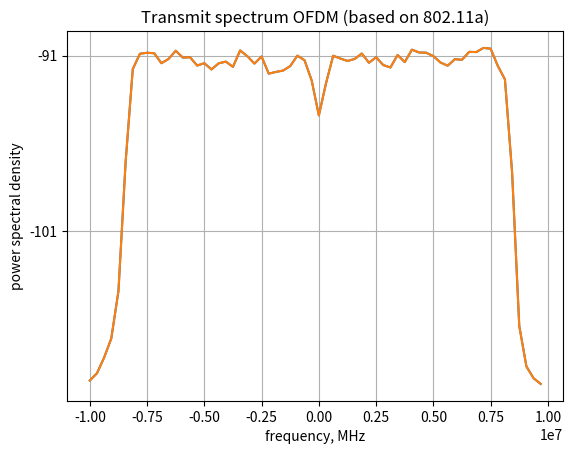

Source code (Python):
#!/usr/bin/env python
# -*- coding: utf-8 -*-

"""module docstring"""

import numpy as np
from matplotlib import pylab
from matplotlib import pyplot as plt


class OFDM():
    """OFDM class.
    """
    def __init__(self, fft_size, cp_size, num_used_subcarriers=0):
        """Initializates the OFDM object.

        See the documentation of the `set_parameters` method.
        """
        self.set_parameters(fft_size, cp_size, num_used_subcarriers)

    def set_parameters(self, fft_size, cp_size, num_used_subcarriers=0):
        """

        Arguments:
        - `fft_size`: Size of the FFT and IFFT used by the OFDM class.
        - `cp_size`: Size of the cyclic prefix (in samples)
        - `num_used_subcarriers`: Number of used subcarriers. Must be
                                  greater than or equal to 2 and lower than
                                  or equal to fft_size. Otherwise fft_size
                                  will be used instead.
        """
        if (cp_size < 0) or cp_size > fft_size:
            raise ValueError("cp_size must be nonnegative and cannot be greater than fft_size")

        if num_used_subcarriers < 0:
            num_used_subcarriers = fft_size

        if num_used_subcarriers > fft_size:
            raise ValueError("Number of used subcarriers cannot be greater than the fft_size")

        if (num_used_subcarriers % 2 != 0) or (num_used_subcarriers < 2):
            raise ValueError("Number of used subcarriers must be a multiple of 2")

        self.fft_size = fft_size
        self.cp_size = cp_size
        self.num_used_subcarriers = num_used_subcarriers

    def _calc_zeropad(self, input_data_size):
        """Calculates the number of zeros that must be added to the input
        data to make it a multiple of the OFDM size.

        The number of zeros that must be added to the input data is
        returned along with the number of OFDM symbols that will be
        generated.

        Arguments:
        - `input_data_size`: Size the the data that will be modulated by
                             the OFDM object.
        """
        num_ofdm_symbols = int(np.ceil(float(input_data_size) / self.num_used_subcarriers))
        zeropad = self.num_used_subcarriers * num_ofdm_symbols - input_data_size
        return (zeropad, num_ofdm_symbols)

    def get_subcarrier_indexes(self):
        """Get the subcarrier indexes of all subcarriers, including the
        negative, the DC and the positive subcarriers.

        Note that these indexes are not suitable for indexing in
        python. They are the actual indexes of the subcarriers in an OFDM
        symbol. For instance, an OFDM symbol with 16 subcarriers will have
        indexes from -8 to 7. However, due to the way the fft is
        implemented in numpy the indexes here are actually from 0 to 7
        followed by -8 to -1. That is
        >>> ofdm = OFDM(16,4,16)
        >>> ofdm.get_subcarrier_indexes()
        array([ 0,  1,  2,  3,  4,  5,  6,  7, -8, -7, -6, -5, -4, -3, -2, -1])
        """
        # first_half = np.r_[0:self.fft_size // 2]
        # second_half = np.r_[-self.fft_size // 2:0]
        # indexes = np.hstack([first_half, second_half])

        indexes_regular_order = np.r_[0:self.fft_size] - self.fft_size // 2
        return np.fft.fftshift(indexes_regular_order)

    def _get_used_subcarrier_indexes(self):
        """Get the subcarrier indexes of the subcarriers actually used.

        Note that these indexes are not suitable for indexing in
        python. They are the actual indexes of the subcarriers in an OFDM
        symbol. See the documentation of the get_subcarrier_indexes
        function.

        Ex:
        >>> ofdm = OFDM(16,4,10)
        >>> ofdm._get_used_subcarrier_indexes()
        array([ 1,  2,  3,  4,  5, -5, -4, -3, -2, -1])
        >>> ofdm = OFDM(16,4,14)
        >>> ofdm._get_used_subcarrier_indexes()
        array([ 1,  2,  3,  4,  5,  6,  7, -7, -6, -5, -4, -3, -2, -1])
        """
        if self.num_used_subcarriers == self.fft_size:
            return self.get_subcarrier_indexes()

        # Calculates half the number of subcarriers. This is only valid if
        # num_used_subcarriers is a multiple of 2.
        half_used_sc = self.num_used_subcarriers // 2

        first_half = np.r_[1:half_used_sc + 1]
        second_half = np.r_[-half_used_sc:0]
        indexes = np.hstack([first_half, second_half])
        return indexes

    def _get_used_subcarrier_indexes_proper(self, ):
        """Get the subcarrier indexes of the subcarriers actually used, but
        in a way suitable for python indexing (going from 0 to fft_size-1).

        This is the function actually used in the modulate function.
        >>> ofdm = OFDM(16,4,10)
        >>> ofdm._get_used_subcarrier_indexes_proper()
        array([11, 12, 13, 14, 15,  1,  2,  3,  4,  5])
        >>> ofdm = OFDM(16,4,14)
        >>> ofdm._get_used_subcarrier_indexes_proper()
        array([ 9, 10, 11, 12, 13, 14, 15,  1,  2,  3,  4,  5,  6,  7])
        """
        indexes = self._get_used_subcarrier_indexes()
        half_used = self.num_used_subcarriers // 2

        indexes_proper = np.hstack([
                self.fft_size + indexes[half_used:],
                indexes[0:half_used]
                ])
        return indexes_proper

    def _prepare_input_signal(self, input_signal):
        """Prepare the input signal to be passed to the IFFT in the
        modulate function.

        The input signal must be prepared before it is passed to the IFFT
        in the OFDM modulate function.
        - First, zeros must be added so that the input signal size is
          multiple of the number of used subcarriers.
        - After that the input signal must be allocated to subcarriers in
          the center of the spectrum (except for the DC component). That
          is, zeros will be allocated to the lower and higher subcarriers
          such that only num_used_subcarriers are used from fft_size
          subcarriers.

        This preparation is performed by the _prepare_input_signal
        function.

        Arguments:
        - `input_data`: Input signal that must be modulated by the OFDM
                        modulate function.
        Output:
        - `input_ifft`: Signal suitable to be passed to the IFFT function
                        to actually perform the OFDM modulation.
        """
        # Number of data symbols passed to the modulate function
        num_symbs = input_signal.size
        # Calculates how many zeros need to be added as well as the number
        # of equivalent OFDM symbols.
        zeropad, num_ofdm_symbols = self._calc_zeropad(num_symbs)

        # Finally add the zeros to the input data
        input_signal = np.hstack([input_signal, np.zeros(self.num_used_subcarriers * num_ofdm_symbols - num_symbs)])

        # Change the shape of the imput data. Each row will be modulated as
        # one OFDM symbol.
        input_signal.shape = (num_ofdm_symbols, self.num_used_subcarriers)

        input_ifft = np.zeros([num_ofdm_symbols, self.fft_size])
        input_ifft[:, self._get_used_subcarrier_indexes_proper()] = input_signal[:, :]

        return input_ifft

    def _add_CP(self, input_data):
        """Add the Cyclic prefix to the input data.

        `input_data` must have a shape of (Number of OFDM symbols, IFFT
        size).

        Arguments:
        - `input_data`: OFDM modulated data (after the IFFT)
        Output:
        - `output`: input_data with the cyclic prefix added. The shape of
                    the output is (Number of OFDM symbols, IFFT size + CP
                    Size).
        """
        if self.cp_size != 0:
            output = np.hstack([input_data[:, -self.cp_size:], input_data])
        else:
            output = input_data
        return output

    def _remove_CP(self, received_data):
        """Remove the Cyclic prefix of the received data.

        Arguments:
        - `received_data`: Data that must be demodulated by the OFDM
                           object.
        Output:
        - `output`: received data without the Cyclic prefix.

        """
        # TODO: Implement-me
        return received_data

    def modulate(self, input_signal):
        """

        Arguments:

        - `input_signal`: Input signal that must be modulated by the OFDM
                          modulate function.
        """
        # _prepare_input_signal will perform any zero padding needed as
        # well as deactivating the DC subcarrier and the guard subcarriers
        # when the number of used subcarriers is lower then the IFFT size.
        # Notice that the output of _prepare_input_signal will be a
        # bi-dimensional array, where each row has the input data for a
        # single OFDM symbol.
        input_ifft = self._prepare_input_signal(input_signal)

        # Now we calculate the ifft for the second axis. That is equivalent
        # to calculate the ifft separatelly for each row in the input_ifft
        # variable.
        output_ifft = np.fft.ifft(input_ifft, self.fft_size, 1)

        # Add the Cyclic prefix
        modulated_ofdm = self._add_CP(output_ifft)

        # Change the shape to one dimensional array and return that array
        return modulated_ofdm.flatten()

    def demodulate(self, received_signal):
        """

        Arguments:
        - `received_signal`:
        Output:
        - `demodulated_data`: Demodulated symbols
        """
        received_signal_no_CP = self._remove_CP(received_signal)

        num_ofdm_symbols = received_signal_no_CP.size / self.fft_size
        received_signal_no_CP.shape = (num_ofdm_symbols, self.fft_size)

        demodulated_data = np.fft.fft(received_signal_no_CP, self.fft_size, 1)
        return demodulated_data

if __name__ == '__main__':
    # xxxxxxxxxx Input generation (not part of OFDM) xxxxxxxxxxxxxxxxxxxxxx
    num_bits = 2500
    # generating 1's and 0's
    ip_bits = np.random.random_integers(0, 1, num_bits)
    # Number of modulated symbols
    num_mod_symbols = num_bits * 1
    # xxxxxxxxxxxxxxxxxxxxxxxxxxxxxxxxxxxxxxxxxxxxxxxxxxxxxxxxxxxxxxxxxxxxx

    # xxxxxxxxxxxxxxx BPSK modulation xxxxxxxxxxxxxxxxxxxxxxxxxxxxxxxxxxxxx
    # bit0 --> -1
    # bit1 --> +1
    ip_mod = 2 * ip_bits - 1

    ofdm = OFDM(64, 16, 52)
    ofdm_symbols = ofdm.modulate(ip_mod)

    # MATLAB code to plot the power spectral density
    # close all
    fsMHz = 20e6
    Pxx, W = pylab.psd(ofdm_symbols, NFFT=ofdm.fft_size, Fs=fsMHz)
    # [Pxx,W] = pwelch(st,[],[],4096,20);
    plt.plot(
        W,
        #10 * np.log10(np.fft.fftshift(Pxx))
        10 * np.log10(Pxx)
        )
    plt.xlabel('frequency, MHz')
    plt.ylabel('power spectral density')
    plt.title('Transmit spectrum OFDM (based on 802.11a)')
    plt.show()
